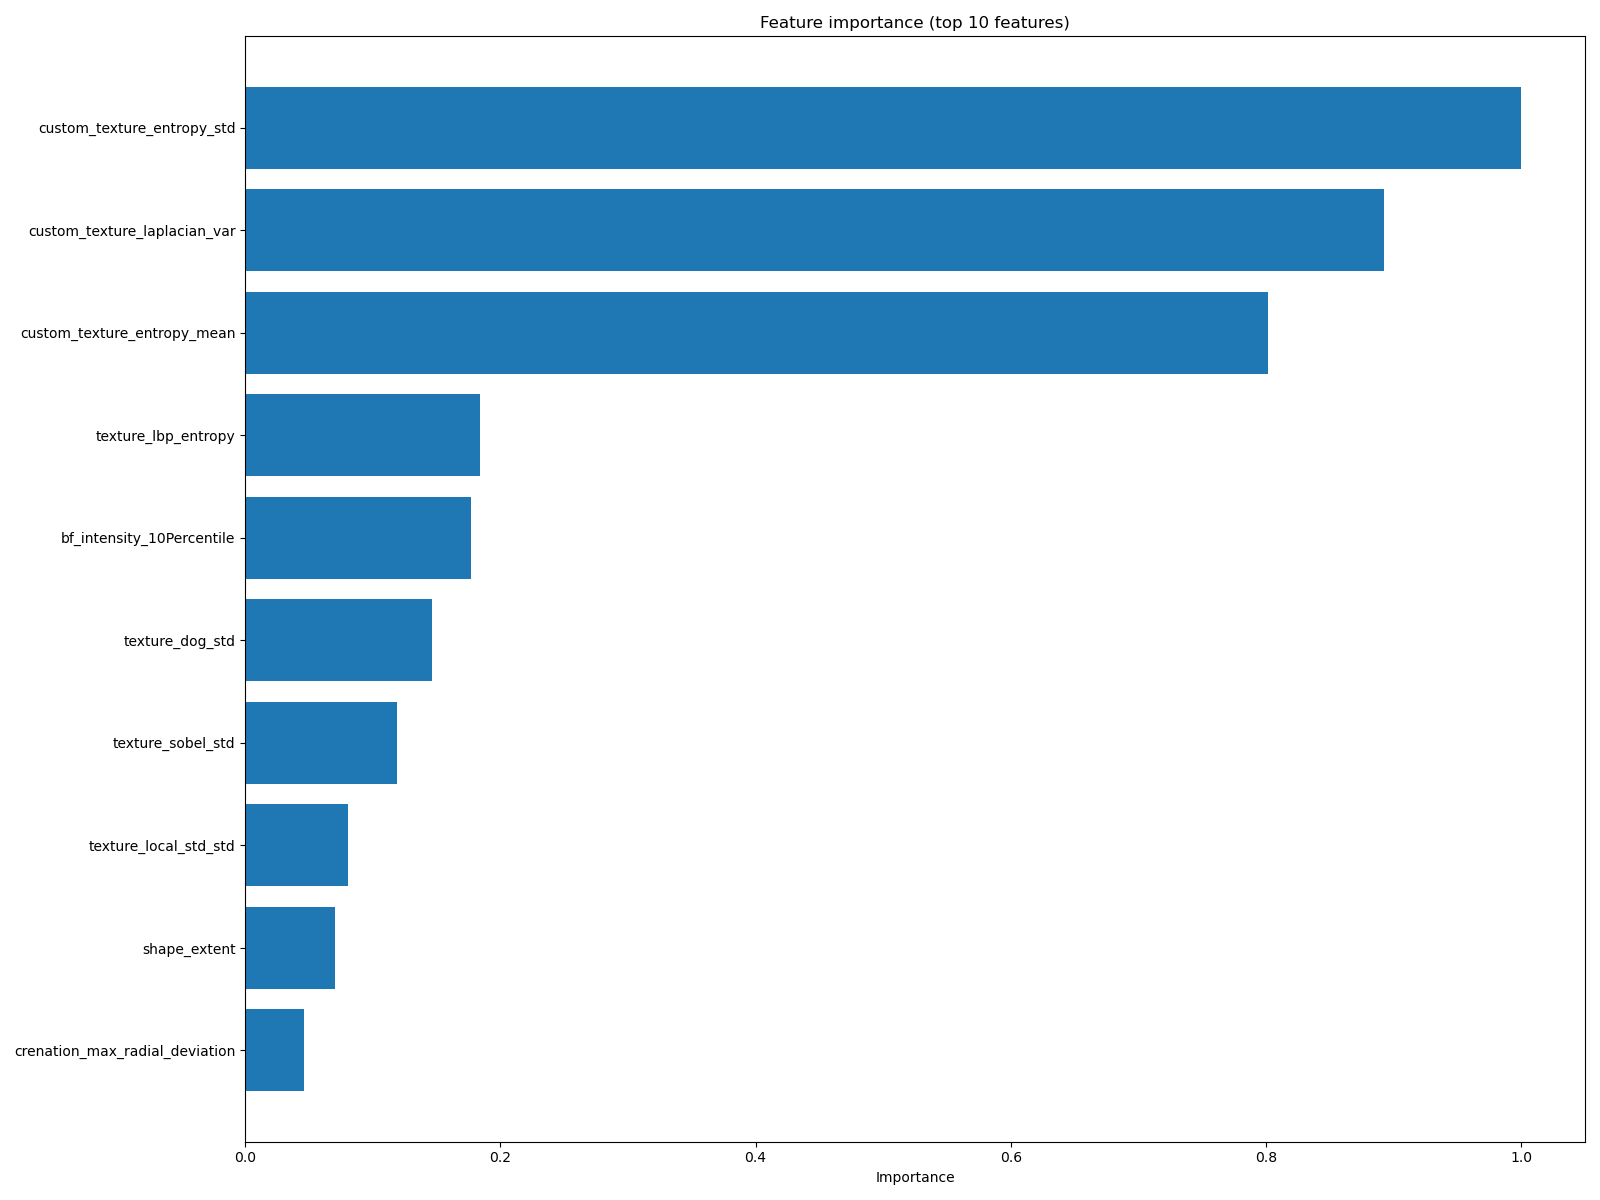

The table this chart was drawn from, first rows:
feature, importance
custom_texture_entropy_std, 1.0
custom_texture_laplacian_var, 0.8921
custom_texture_entropy_mean, 0.8019
texture_lbp_entropy, 0.1838
bf_intensity_10Percentile, 0.1767
texture_dog_std, 0.1466
texture_sobel_std, 0.1188
texture_local_std_std, 0.08071
shape_extent, 0.07068
crenation_max_radial_deviation, 0.04573
custom_texture_range, 0.04067
texture_sobel_mean, 0.04027
bf_intensity_MeanAbsoluteDeviation, 0.03594
bf_glszm_LowGrayLevelZoneEmphasis, 0.03487
bf_intensity_Range, 0.02884
texture_lbp_uniformity, 0.0277
shape_bbox_area, 0.0244
bf_glszm_SmallAreaLowGrayLevelEmphasis, 0.02407
bf_glrlm_LowGrayLevelRunEmphasis, 0.0227
crenation_radial_variation, 0.02147
crenation_spike_density, 0.01973
bf_glrlm_RunEntropy, 0.01696
bf_glrlm_ShortRunLowGrayLevelEmphasis, 0.01692
bf_glrlm_RunVariance, 0.01642
crenation_indentation_density, 0.015
texture_dog_abs_mean, 0.01265
bf_glszm_LargeAreaHighGrayLevelEmphasis, 0.01027
bf_glrlm_LongRunHighGrayLevelEmphasis, 0.01001
bf_glszm_HighGrayLevelZoneEmphasis, 0.009955
shape_eccentricity, 0.009168
crenation_solidity, 0.009145
shape_MaximumDiameter, 0.009021
shape_MajorAxisLength, 0.008944
bf_intensity_RobustMeanAbsoluteDeviation, 0.008923
bf_glrlm_LongRunEmphasis, 0.008862
custom_texture_edge_density, 0.008696
bf_intensity_Variance, 0.008478
shape_Elongation, 0.008348
crenation_roughness_index, 0.008246
cell_bg_ratio_y, 0.007635
shape_solidity, 0.007517
bf_glrlm_ShortRunEmphasis, 0.007117
local_bg_mean, 0.006779
bf_glszm_SmallAreaEmphasis, 0.006735
shape_Sphericity, 0.006452
bf_glszm_LargeAreaEmphasis, 0.00628
radial_profile_range, 0.006153
bf_intensity_RootMeanSquared.1, 0.006129
local_bg_median, 0.006088
bf_intensity_Median, 0.005473
shape_PerimeterSurfaceRatio, 0.005466
bf_glcm_Imc1, 0.005378
cell_bg_percent_difference_y, 0.005374
bf_intensity_Minimum, 0.005367
bf_intensity_Kurtosis, 0.004958
texture_local_std_mean, 0.004656
cell_local_bg_z, 0.00463
shape_MinorAxisLength, 0.004434
crenation_circularity, 0.004321
bf_glcm_Imc12, 0.004032
... 69 more rows
